Dataset: images_augmented (GitHub, Minyael/Gift-card-classification). Classes: Steam, Xbox.

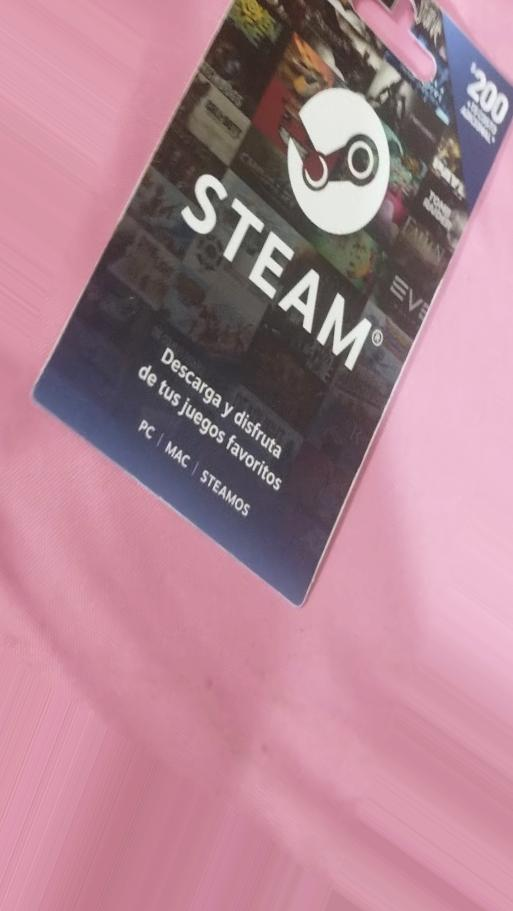
Label: Steam

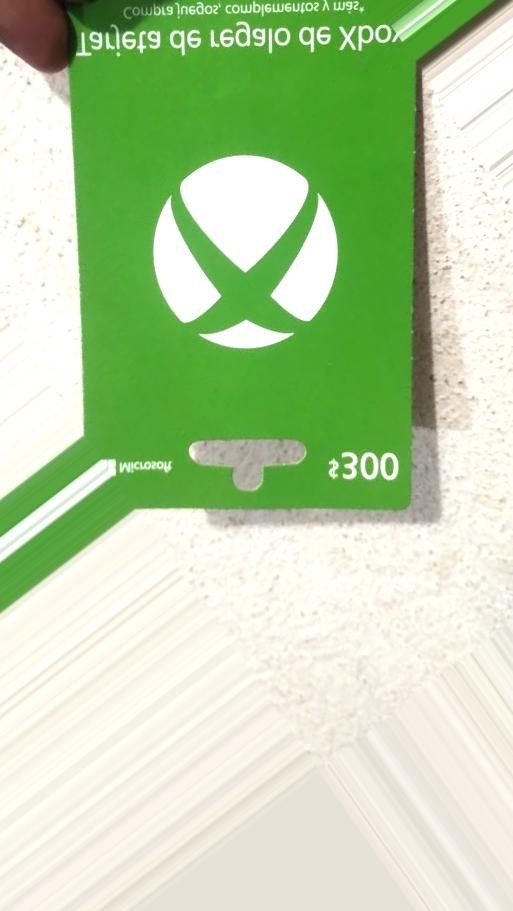
Label: Xbox

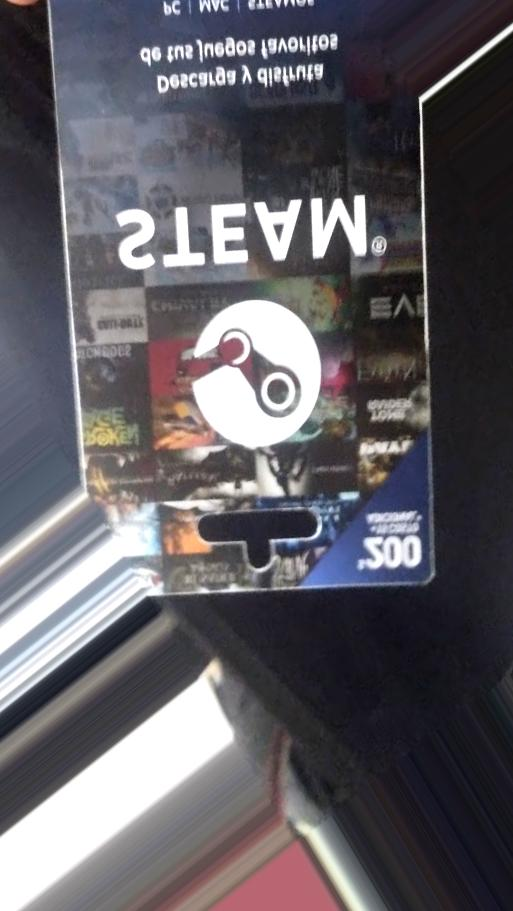
Label: Steam

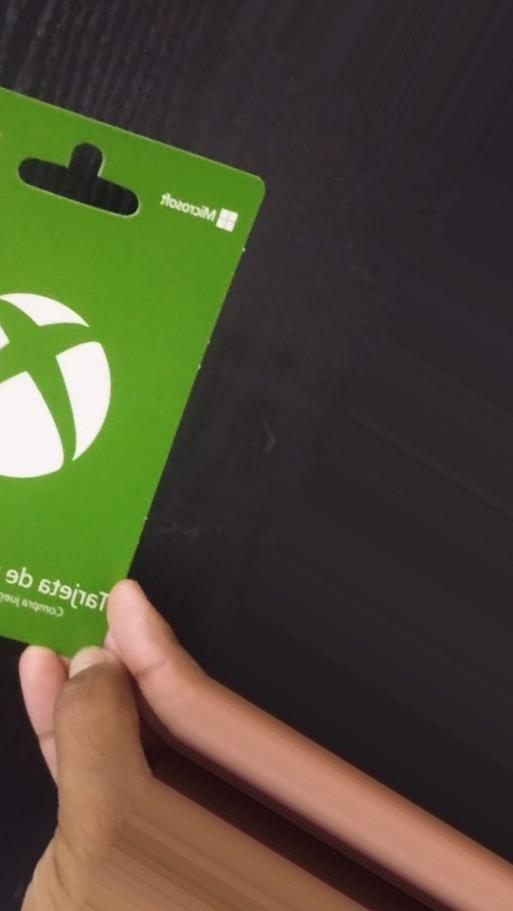
Label: Xbox

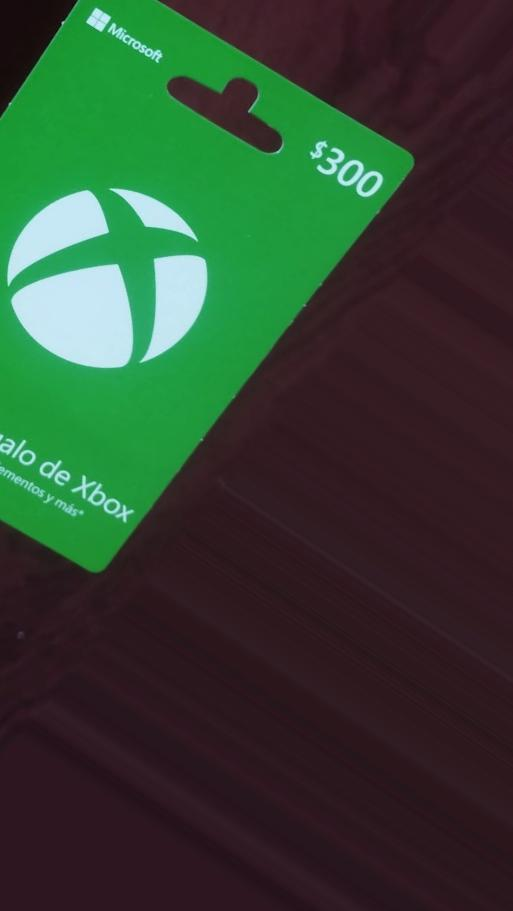
Label: Xbox

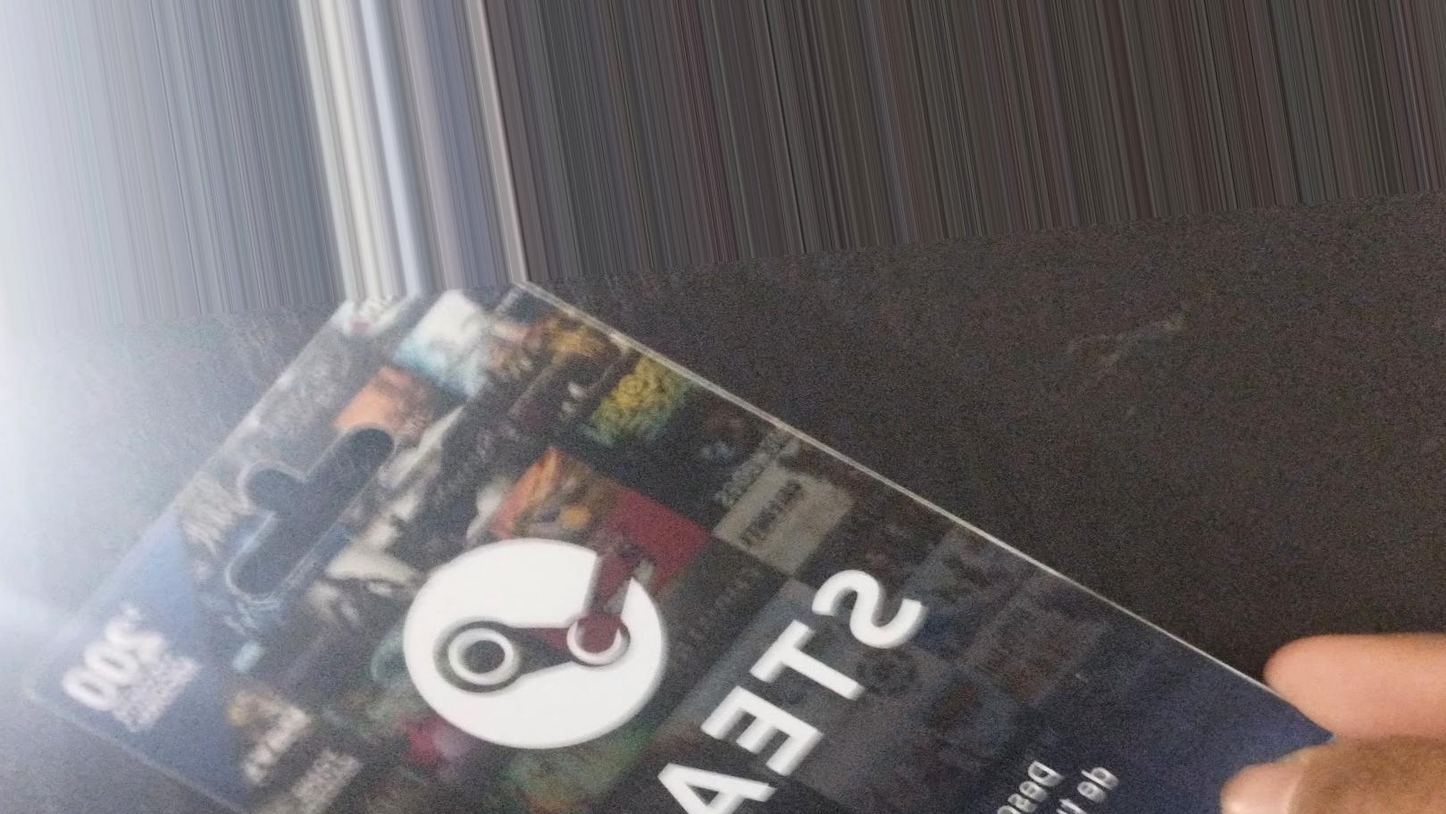
Label: Steam
